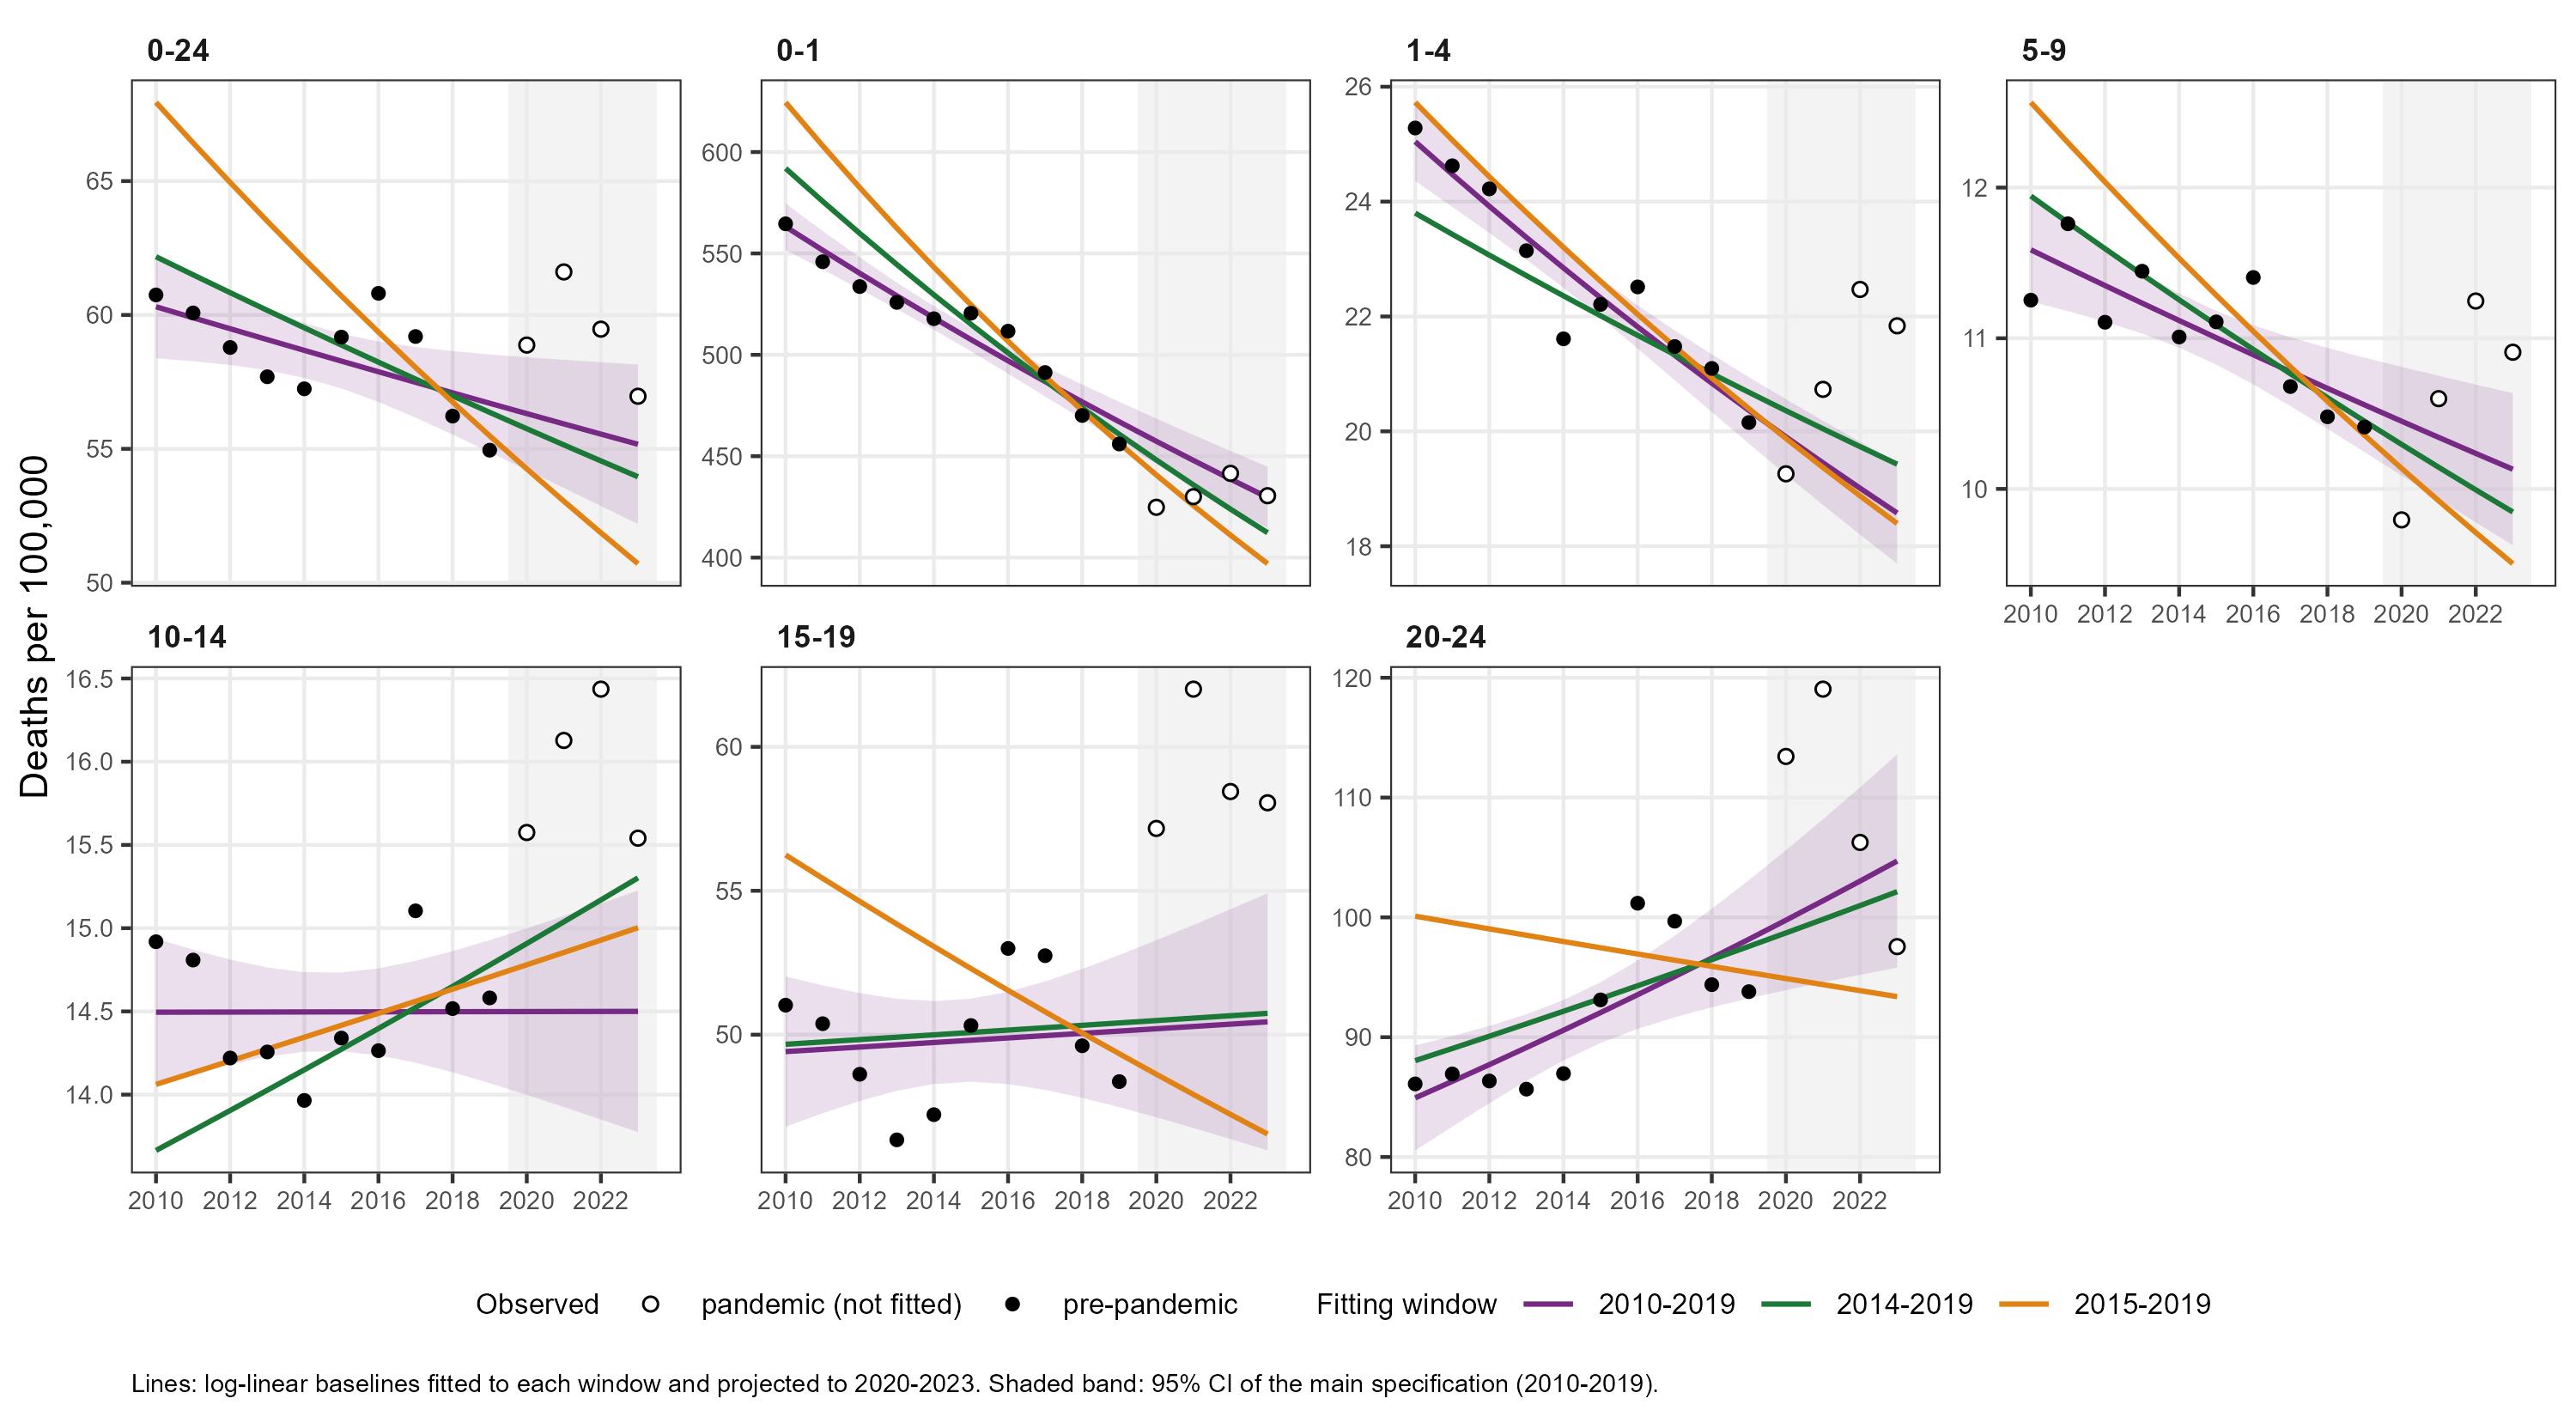

The file beside this chart, header and first rows:
age_group, year, window, main_specification, deaths, population, baseline, baseline_ci_lower, baseline_ci_upper, rate_baseline, rate_observed
0-24, 2010, 2010-2019, TRUE, 63732, 104912147, 63268, 61248, 65289, 60.31, 60.75
0-24, 2011, 2010-2019, TRUE, 63299, 105366778, 63109, 61400, 64818, 59.89, 60.07
0-24, 2012, 2010-2019, TRUE, 62229, 105858831, 62971, 61537, 64405, 59.49, 58.78
0-24, 2013, 2010-2019, TRUE, 61334, 106312705, 62810, 61592, 64027, 59.08, 57.69
0-24, 2014, 2010-2019, TRUE, 61086, 106716140, 62618, 61523, 63712, 58.68, 57.24
0-24, 2015, 2010-2019, TRUE, 63325, 107018042, 62366, 61273, 63460, 58.28, 59.17
0-24, 2016, 2010-2019, TRUE, 65284, 107360984, 62139, 60926, 63352, 57.88, 60.81
0-24, 2017, 2010-2019, TRUE, 63811, 107798541, 61967, 60545, 63389, 57.48, 59.19
0-24, 2018, 2010-2019, TRUE, 60901, 108320862, 61842, 60155, 63530, 57.09, 56.22
0-24, 2019, 2010-2019, TRUE, 59865, 108945877, 61775, 59788, 63762, 56.7, 54.95
0-24, 2020, 2010-2019, TRUE, 64550, 109638307, 61743, 59436, 64051, 56.32, 58.88
0-24, 2021, 2010-2019, TRUE, 68018, 110406552, 61752, 59109, 64394, 55.93, 61.61
0-24, 2022, 2010-2019, TRUE, 66180, 111283594, 61818, 58829, 64806, 55.55, 59.47
0-24, 2023, 2010-2019, TRUE, 63921, 112213093, 61909, 58566, 65252, 55.17, 56.96
0-24, 2010, 2014-2019, FALSE, 63732, 104912147, 65228, 57972, 72484, 62.17, 60.75
0-24, 2011, 2014-2019, FALSE, 63299, 105366778, 64800, 58626, 70975, 61.5, 60.07
0-24, 2012, 2014-2019, FALSE, 62229, 105858831, 64397, 59272, 69522, 60.83, 58.78
0-24, 2013, 2014-2019, FALSE, 61334, 106312705, 63972, 59855, 68089, 60.17, 57.69
0-24, 2014, 2014-2019, FALSE, 61086, 106716140, 63518, 60343, 66693, 59.52, 57.24
0-24, 2015, 2014-2019, FALSE, 63325, 107018042, 63007, 60643, 65371, 58.88, 59.17
0-24, 2016, 2014-2019, FALSE, 65284, 107360984, 62523, 60682, 64365, 58.24, 60.81
0-24, 2017, 2014-2019, FALSE, 63811, 107798541, 62097, 60257, 63938, 57.61, 59.19
0-24, 2018, 2014-2019, FALSE, 60901, 108320862, 61722, 59379, 64064, 56.98, 56.22
0-24, 2019, 2014-2019, FALSE, 59865, 108945877, 61405, 58301, 64508, 56.36, 54.95
0-24, 2020, 2014-2019, FALSE, 64550, 109638307, 61125, 57155, 65094, 55.75, 58.88
0-24, 2021, 2014-2019, FALSE, 68018, 110406552, 60885, 56002, 65769, 55.15, 61.61
0-24, 2022, 2014-2019, FALSE, 66180, 111283594, 60704, 54881, 66526, 54.55, 59.47
0-24, 2023, 2014-2019, FALSE, 63921, 112213093, 60547, 53773, 67321, 53.96, 56.96
0-24, 2010, 2015-2019, FALSE, 63732, 104912147, 71276, 63499, 79053, 67.94, 60.75
0-24, 2011, 2015-2019, FALSE, 63299, 105366778, 69992, 63405, 76580, 66.43, 60.07
0-24, 2012, 2015-2019, FALSE, 62229, 105858831, 68755, 63306, 74204, 64.95, 58.78
0-24, 2013, 2015-2019, FALSE, 61334, 106312705, 67514, 63151, 71877, 63.5, 57.69
0-24, 2014, 2015-2019, FALSE, 61086, 106716140, 66262, 62921, 69603, 62.09, 57.24
0-24, 2015, 2015-2019, FALSE, 63325, 107018042, 64971, 62557, 67386, 60.71, 59.17
0-24, 2016, 2015-2019, FALSE, 65284, 107360984, 63729, 62055, 65404, 59.36, 60.81
0-24, 2017, 2015-2019, FALSE, 63811, 107798541, 62566, 61206, 63925, 58.04, 59.19
0-24, 2018, 2015-2019, FALSE, 60901, 108320862, 61470, 59815, 63125, 56.75, 56.22
0-24, 2019, 2015-2019, FALSE, 59865, 108945877, 60449, 58148, 62751, 55.49, 54.95
0-24, 2020, 2015-2019, FALSE, 64550, 109638307, 59480, 56421, 62539, 54.25, 58.88
0-24, 2021, 2015-2019, FALSE, 68018, 110406552, 58565, 54719, 62410, 53.04, 61.61
0-24, 2022, 2015-2019, FALSE, 66180, 111283594, 57717, 53081, 62352, 51.86, 59.47
0-24, 2023, 2015-2019, FALSE, 63921, 112213093, 56904, 51487, 62321, 50.71, 56.96
0-1, 2010, 2010-2019, TRUE, 24586, 4354547, 24524, 24026, 25022, 563.2, 564.6
0-1, 2011, 2010-2019, TRUE, 23985, 4393553, 24234, 23817, 24651, 551.6, 545.9
0-1, 2012, 2010-2019, TRUE, 23629, 4427650, 23919, 23573, 24265, 540.2, 533.7
0-1, 2013, 2010-2019, TRUE, 23440, 4457515, 23584, 23293, 23876, 529.1, 525.9
0-1, 2014, 2010-2019, TRUE, 23215, 4483378, 23233, 22972, 23494, 518.2, 517.8
0-1, 2015, 2010-2019, TRUE, 23455, 4506104, 22869, 22609, 23130, 507.5, 520.5
0-1, 2016, 2010-2019, TRUE, 23161, 4526663, 22500, 22212, 22788, 497.1, 511.7
0-1, 2017, 2010-2019, TRUE, 22335, 4546394, 22133, 21799, 22467, 486.8, 491.3
0-1, 2018, 2010-2019, TRUE, 21467, 4566593, 21773, 21383, 22164, 476.8, 470.1
0-1, 2019, 2010-2019, TRUE, 20921, 4587659, 21423, 20971, 21876, 467, 456
0-1, 2020, 2010-2019, TRUE, 19582, 4609539, 21082, 20565, 21599, 457.4, 424.8
0-1, 2021, 2010-2019, TRUE, 19920, 4631936, 20748, 20166, 21330, 447.9, 430.1
0-1, 2022, 2010-2019, TRUE, 20553, 4654812, 20421, 19775, 21067, 438.7, 441.5
0-1, 2023, 2010-2019, TRUE, 20145, 4679188, 20105, 19396, 20815, 429.7, 430.5
0-1, 2010, 2014-2019, FALSE, 24586, 4354547, 25777, 24307, 27246, 591.9, 564.6
0-1, 2011, 2014-2019, FALSE, 23985, 4393553, 25294, 24060, 26527, 575.7, 545.9
0-1, 2012, 2014-2019, FALSE, 23629, 4427650, 24790, 23782, 25799, 559.9, 533.7
0-1, 2013, 2014-2019, FALSE, 23440, 4457515, 24273, 23476, 25070, 544.5, 525.9
... 234 more rows
